The GitHub repository mamta-joshi-gehlot/Tomato-Village contains a labelled image folder "Variant-a(Multiclass Classification)" with 8 categories: early blight, healthy, late blight, leaf miner, magnesium deficiency, nitrogen deficiency, potassium deficiency, spotted wilt virus. Examples follow, each with its label.

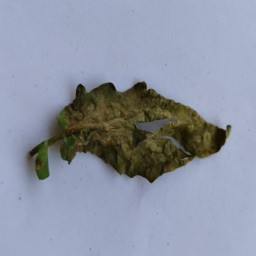
Label: late blight

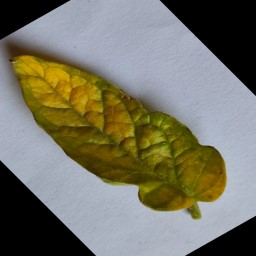
Label: nitrogen deficiency

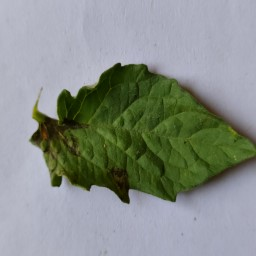
Label: spotted wilt virus

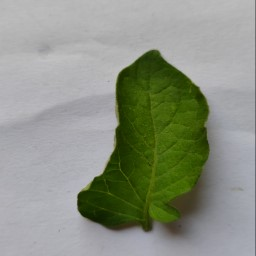
Label: healthy

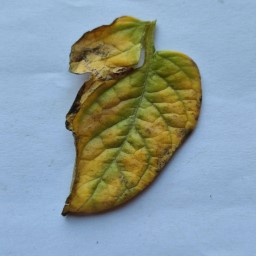
Label: potassium deficiency

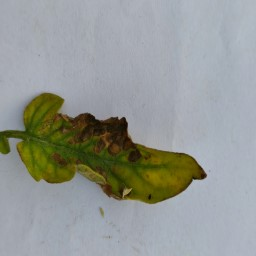
Label: magnesium deficiency
